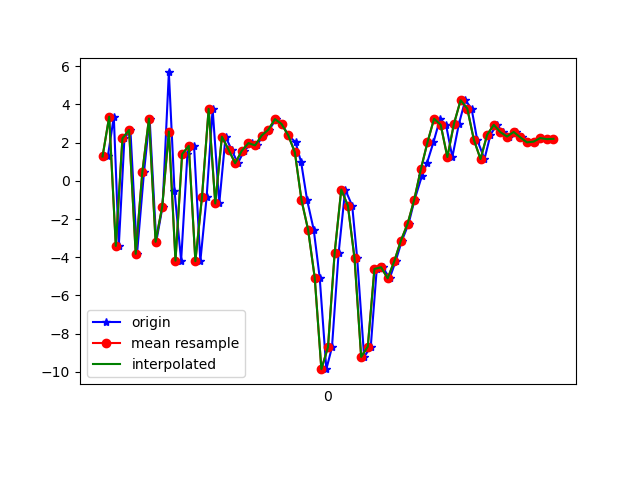

Data behind this chart, as committed beside it:
1618772833656, 1468517502262966, 1.27549, 0.44821572, -8.636436
1618772833674, 1468517521493736, 3.36, 0.8638, 7.109
1618772833689, 1468517540724506, -3.409, -0.1588, 0.498
1618772833706, 1468517559955276, 2.225, 1.19, -7.661
1618772833724, 1468517579186046, 2.668, 1.373, 7.358
1618772833744, 1468517598416816, -3.825, 0.5609, 1.919
1618772833765, 1468517617647586, 0.4585, 2.734, -8.476
1618772833782, 1468517636878356, 3.263, 5.317, 3.909
1618772833802, 1468517656109126, -3.194, 4.303, 6.358
1618772833821, 1468517675339896, -1.347, 4.015, -7.493
1618772833840, 1468517694570666, 5.679, 5.468, -0.09856
1618772833857, 1468517713801436, -0.5097, 5.64, 8.125
1618772833877, 1468517733032206, -4.182, 3.986, -4.918
1618772833896, 1468517752262976, 1.399, 2.023, -4.084
1618772833916, 1468517771493746, 1.832, 0.5824, 9.913
1618772833935, 1468517790724516, -4.209, 0.1268, 3.494
1618772833954, 1468517809955286, -0.8326, 0.971, -7.418
1618772833972, 1468517829186056, 3.771, 1.205, 1.936
1618772833992, 1468517848416826, -1.187, -0.3237, 6.846
1618772834011, 1468517867647596, 2.314, -1.021, -0.8531
1618772834029, 1468517886878366, 1.636, -1.253, -0.8068
1618772834048, 1468517906109136, 0.9218, -2.141, -2.854
1618772834067, 1468517925457157, 1.575, -2.92, -3.323
1618772834090, 1468517944687927, 1.979, -2.635, -2.438
1618772834105, 1468517963918697, 1.857, -1.9, -3.783
1618772834125, 1468517983149467, 2.375, -1.595, -5.766
1618772834143, 1468518002380237, 2.677, -0.7182, -8.068
1618772834163, 1468518021611007, 3.234, 0.03103, -9.445
1618772834181, 1468518040841777, 2.977, -0.3013, -8.438
1618772834200, 1468518060072547, 2.387, -0.9854, -7.281
1618772834222, 1468518079303317, 2.027, -1.164, -8.446
1618772834239, 1468518098534087, 0.9703, -0.7104, -9.799
1618772834257, 1468518117764857, -1.007, -0.8711, -9.077
1618772834277, 1468518136995627, -2.566, -3.159, -8.563
1618772834295, 1468518156226397, -5.083, -5.319, -9.337
1618772834315, 1468518175457167, -9.867, -2.278, -7.139
1618772834332, 1468518194687937, -8.712, -1.397, -2.406
1618772834352, 1468518213918707, -3.782, -2.49, 2.129
1618772834372, 1468518233149477, -0.4552, -4.04, 3.789
1618772834393, 1468518252380247, -1.307, -1.936, 3.404
1618772834408, 1468518271611017, -4.058, 2.492, -0.1662
1618772834429, 1468518290841787, -9.228, 6.518, 3.239
1618772834449, 1468518310072557, -8.684, 7.385, 16.83
1618772834467, 1468518329303327, -4.617, 7.486, 15.14
1618772834485, 1468518348534097, -4.528, 4.6, 14.04
1618772834506, 1468518367764867, -5.108, 1.822, 14.72
1618772834524, 1468518386995637, -4.206, 2.116, 13.62
1618772834543, 1468518406226407, -3.127, 3.71, 10.06
1618772834563, 1468518425457177, -2.253, 6.082, 6.728
1618772834581, 1468518444687947, -0.9939, 6.674, 4.962
1618772834603, 1468518463918717, 0.2444, 4.687, 4.643
1618772834619, 1468518483149487, 0.9588, 2.612, 4.505
1618772834638, 1468518502380257, 2.016, 1.341, 3.935
1618772834658, 1468518521611027, 3.255, 0.8657, 1.859
1618772834676, 1468518540841797, 2.929, 0.9872, -1.022
1618772834695, 1468518560072567, 1.246, 1.87, -1.577
1618772834715, 1468518579303337, 2.994, 0.1873, -0.9466
1618772834734, 1468518598534107, 4.224, 0.7359, -1.152
1618772834753, 1468518617764877, 3.789, 0.6585, -1.868
1618772834770, 1468518636995647, 2.149, -1.676, -1.601
1618772834792, 1468518656226417, 1.141, -4.075, -0.3809
... 11 more rows
